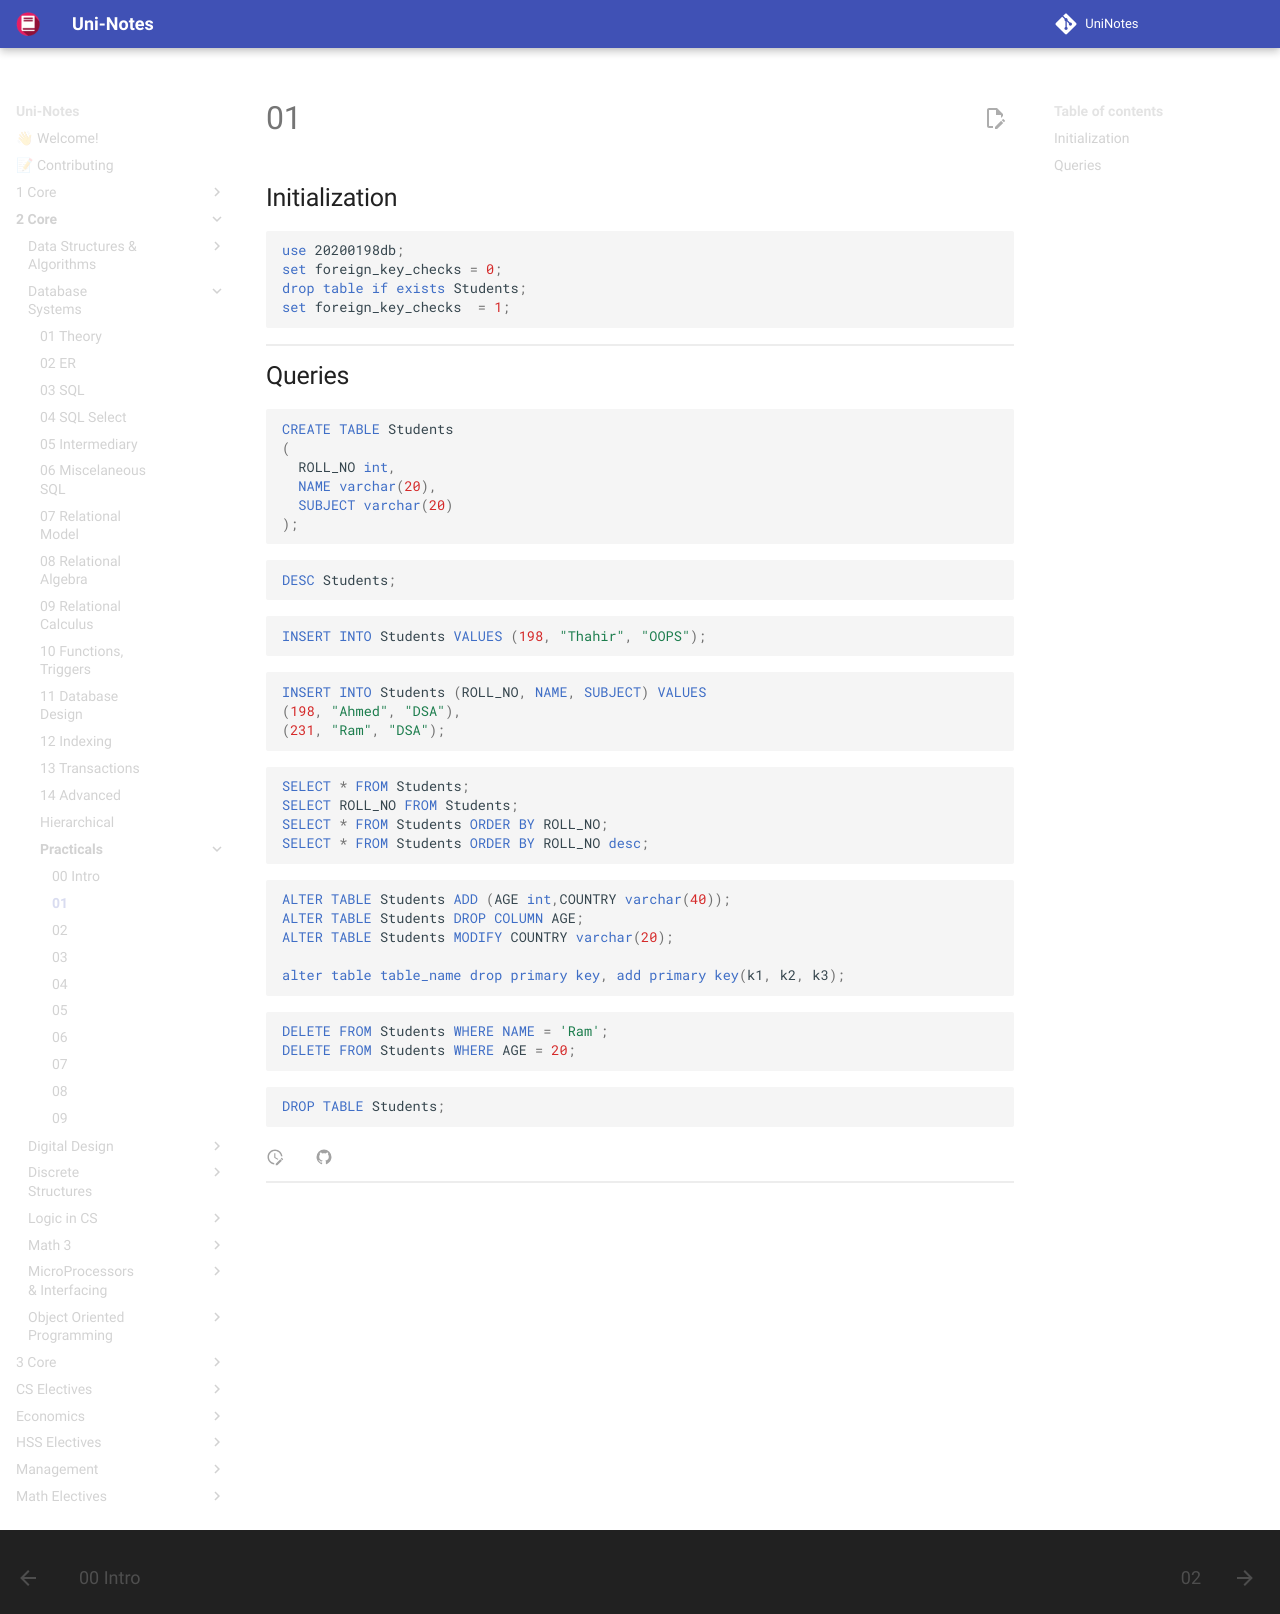

repository: uni-notes/uni-notes · page: 2_Core/Database_Systems/Practicals/01/index.html · generator: mkdocs

## Initialization

```mysql
use 20200198db;
set foreign_key_checks = 0;
drop table if exists Students;
set foreign_key_checks  = 1;
```

## Queries

```mysql
CREATE TABLE Students
(
  ROLL_NO int,
  NAME varchar(20),
  SUBJECT varchar(20)
);
```

```mysql
DESC Students;
```

```mysql
INSERT INTO Students VALUES (198, "Thahir", "OOPS");
```

```mysql
INSERT INTO Students (ROLL_NO, NAME, SUBJECT) VALUES
(198, "Ahmed", "DSA"),
(231, "Ram", "DSA");
```

```mysql
SELECT * FROM Students;
SELECT ROLL_NO FROM Students;
SELECT * FROM Students ORDER BY ROLL_NO;
SELECT * FROM Students ORDER BY ROLL_NO desc;
```

```mysql
ALTER TABLE Students ADD (AGE int,COUNTRY varchar(40));
ALTER TABLE Students DROP COLUMN AGE;
ALTER TABLE Students MODIFY COUNTRY varchar(20);

alter table table_name drop primary key, add primary key(k1, k2, k3);
```

```mysql
DELETE FROM Students WHERE NAME = 'Ram';
DELETE FROM Students WHERE AGE = 20;
```

```mysql
DROP TABLE Students;
```
